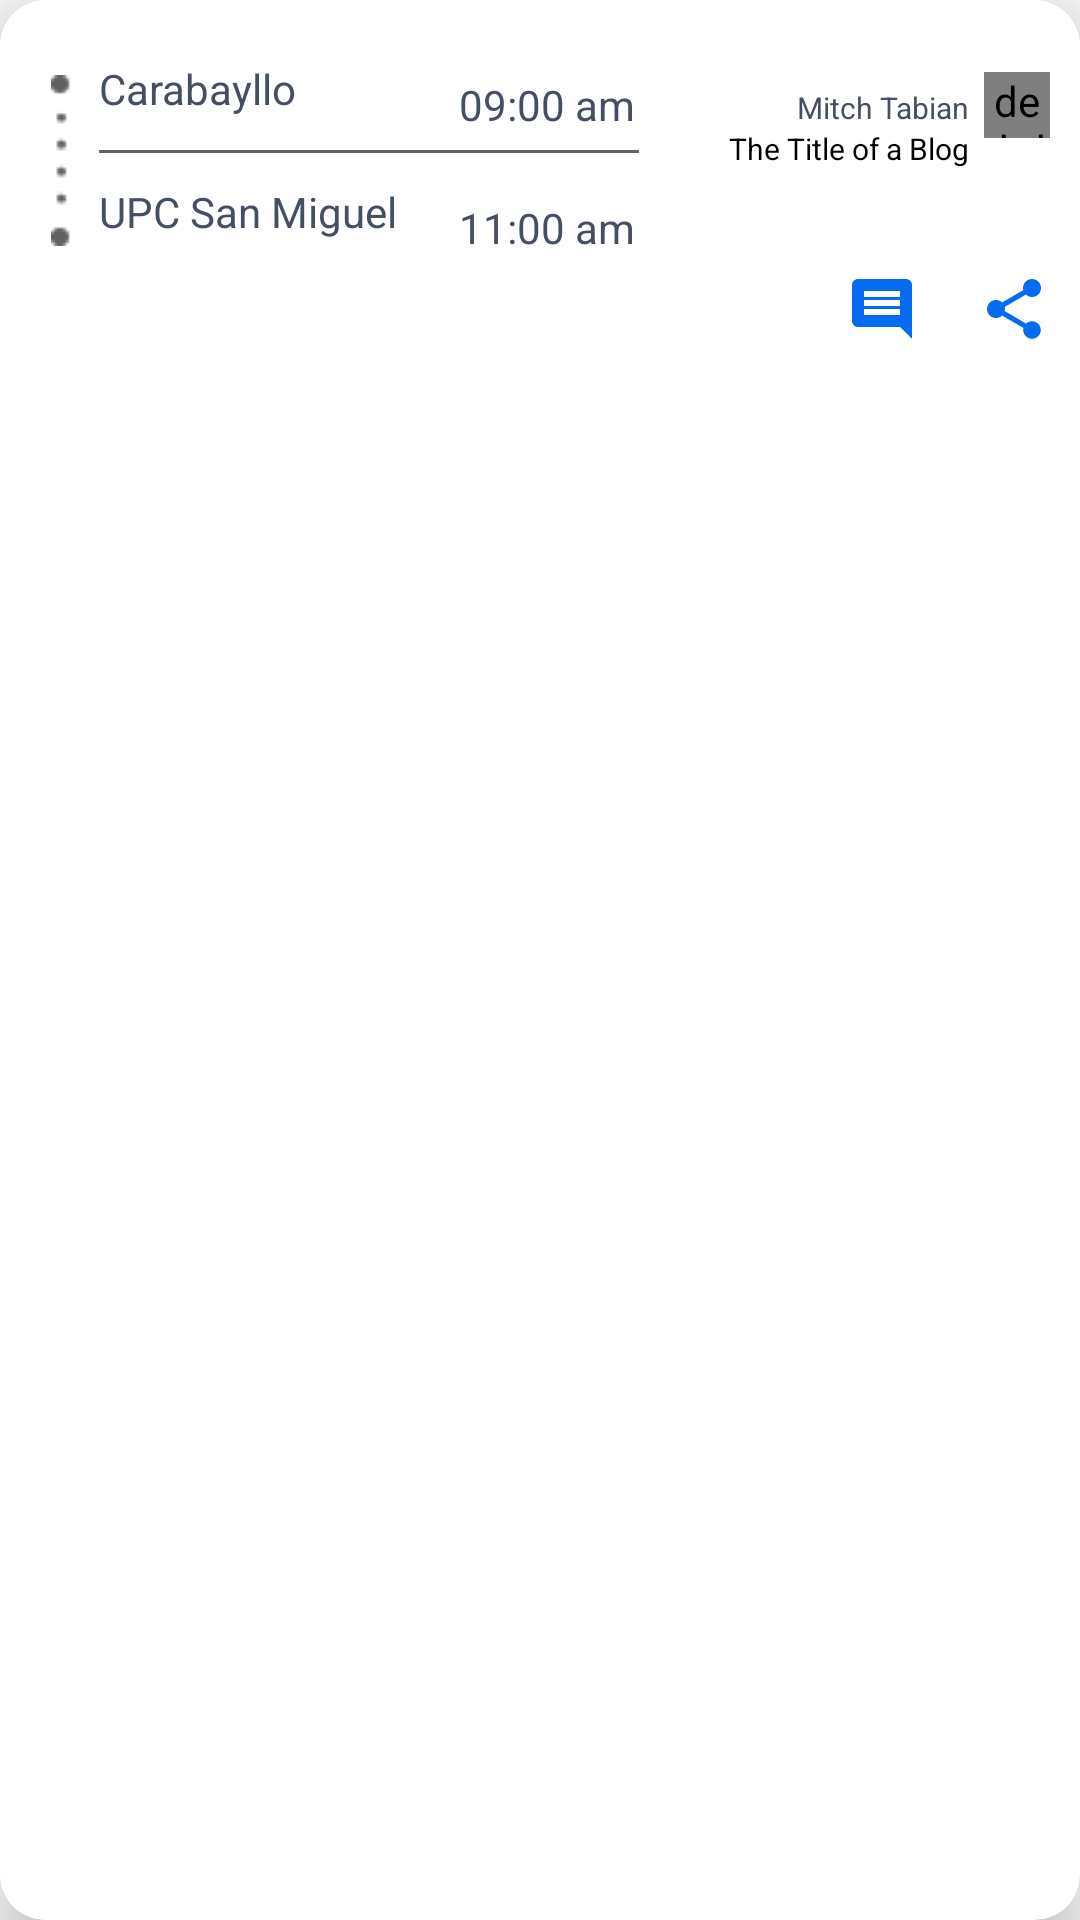

Layout XML and referenced resources for this Android screen:
<!-- AndroidManifest.xml: application theme AppTheme -->
<!-- res/layout/myviaje_list_item.xml -->
<?xml version="1.0" encoding="utf-8"?>
<androidx.cardview.widget.CardView
    xmlns:android="http://schemas.android.com/apk/res/android"
    xmlns:app2="http://schemas.android.com/apk/res-auto"
    xmlns:tools="http://schemas.android.com/tools"
    android:layout_width="match_parent"
    android:layout_height="wrap_content"
    xmlns:app="http://schemas.android.com/apk/res-auto"
    app:cardElevation="10dp"
    app:cardCornerRadius="15dp"
    android:layout_marginRight="10dp"
    android:layout_marginLeft="10dp"
    app:cardPreventCornerOverlap="false"
    android:layout_marginTop="5dp"
    android:layout_marginBottom="10dp"
    android:id="@+id/cardViajePas"
    >

    <androidx.constraintlayout.widget.ConstraintLayout
        android:layout_width="match_parent"
        android:layout_height="wrap_content"
        >


        <LinearLayout
            android:id="@+id/linearLayout"
            android:layout_width="wrap_content"
            android:layout_height="wrap_content"
            android:layout_marginBottom="40dp"
            android:gravity="right"
            android:orientation="horizontal"
            app2:layout_constraintBottom_toBottomOf="parent"
            app2:layout_constraintEnd_toEndOf="parent"
            app2:layout_constraintTop_toTopOf="parent"
            android:layout_marginRight="10dp"
            >

            <LinearLayout
                android:id="@+id/micontainer1"
                android:layout_width="wrap_content"
                android:layout_height="wrap_content"
                android:orientation="vertical"
                android:padding="5dp">

                <TextView
                    android:id="@+id/miviaje_author"
                    android:layout_width="80dp"
                    android:layout_height="wrap_content"
                    android:text="Mitch Tabian"
                    android:textColor="#454F63"
                    android:textAlignment="textEnd"
                    android:textSize="10sp" />

                <TextView
                    android:id="@+id/miviaje_title"
                    android:layout_width="match_parent"
                    android:layout_height="wrap_content"
                    android:text="The Title of a Blog"
                    android:textAlignment="textEnd"
                    android:textColor="#000"
                    android:textSize="10sp" />


            </LinearLayout>

            <de.hdodenhof.circleimageview.CircleImageView
                android:id="@+id/miviaje_image"
                android:layout_width="22dp"
                android:layout_height="22dp"
                android:layout_gravity="right"
                android:layout_marginTop="8dp"
                android:src="@drawable/skip_logo"
                app2:civ_border_width="0dp" />


        </LinearLayout>

        <LinearLayout
            android:id="@+id/linearLayout2"
            android:layout_width="match_parent"
            android:layout_height="match_parent"
            android:layout_marginTop="20dp"
            android:gravity="start"
            android:orientation="vertical"
            app2:layout_constraintBottom_toBottomOf="parent"
            app2:layout_constraintEnd_toEndOf="parent"
            app2:layout_constraintStart_toStartOf="parent"
            app2:layout_constraintTop_toTopOf="parent">

            <LinearLayout
                android:layout_width="match_parent"
                android:layout_height="wrap_content"
                android:gravity="start"
                android:orientation="horizontal"
                >

                <ImageView
                    android:id="@+id/miviaje_left"
                    android:layout_width="25dp"
                    android:layout_height="wrap_content"
                    android:layout_marginLeft="8dp"
                    android:layout_marginTop="5dp"
                    app:srcCompat="@drawable/left" />

                <LinearLayout
                    android:layout_width="wrap_content"
                    android:layout_height="wrap_content"
                    android:orientation="vertical">

                    <LinearLayout
                        android:layout_width="match_parent"
                        android:layout_height="wrap_content"
                        android:orientation="horizontal">

                        <TextView
                            android:id="@+id/miviaje_origen"
                            android:layout_width="120dp"
                            android:layout_height="wrap_content"
                            android:textColor="#454F63"
                            android:minHeight="30dip"
                            android:maxHeight="90dip"
                            android:minLines="1"

                            android:text="Carabayllo" />

                        <TextView
                            android:id="@+id/miviaje_horaorigen"
                            android:layout_width="wrap_content"
                            android:layout_height="wrap_content"
                            android:textColor="#454F63"
                            android:text="09:00 am"
                            android:layout_gravity="center"/>
                    </LinearLayout>

                    <ImageView
                        android:id="@+id/miviaje_divider"
                        android:layout_width="180dp"
                        android:layout_height="wrap_content"
                        app:srcCompat="@drawable/divider" />

                    <LinearLayout
                        android:layout_width="match_parent"
                        android:layout_height="wrap_content"
                        android:layout_marginTop="10dp"
                        android:orientation="horizontal">

                        <TextView
                            android:id="@+id/miviaje_destino"
                            android:layout_width="120dp"
                            android:layout_height="wrap_content"
                            android:minHeight="30dip"
                            android:maxHeight="80dip"
                            android:minLines="1"

                            android:textColor="#454F63"
                            android:text="UPC San Miguel" />

                        <TextView
                            android:id="@+id/miviaje_horadestino"
                            android:layout_width="wrap_content"
                            android:layout_height="wrap_content"
                            android:textColor="#454F63"
                            android:text="11:00 am"
                            android:layout_gravity="center"/>
                    </LinearLayout>

                </LinearLayout>

            </LinearLayout>
            <LinearLayout
                android:layout_width="wrap_content"
                android:layout_height="wrap_content"
                android:orientation="horizontal"
                android:layout_gravity="end">
            <ImageButton
                android:id="@+id/miviaje_commentBtn"
                android:layout_width="wrap_content"
                android:layout_height="wrap_content"
                android:background="#00FFFFFF"
                android:layout_gravity="end"
                android:layout_marginRight="20dp"
                android:layout_marginBottom="10dp"
                app2:srcCompat="@drawable/ic_comment" />

            <ImageButton
                android:id="@+id/miviaje_shareBtn"
                android:layout_width="wrap_content"
                android:layout_height="wrap_content"
                android:background="#00FFFFFF"
                android:layout_gravity="end"
                android:layout_marginRight="10dp"
                android:layout_marginBottom="10dp"
                app2:srcCompat="@drawable/ic_share_icon" />
            </LinearLayout>
        </LinearLayout>
    </androidx.constraintlayout.widget.ConstraintLayout>


</androidx.cardview.widget.CardView>
<!-- resources referenced by this layout -->
<resources>
  <!-- drawable divider: png bitmap (drawable, 101 bytes) -->
  <!-- drawable ic_comment (drawable) -->
  <vector android:height="24dp" android:tint="#056CF2"
      android:viewportHeight="24.0" android:viewportWidth="24.0"
      android:width="24dp" xmlns:android="http://schemas.android.com/apk/res/android">
      <path android:fillColor="#FF000000" android:pathData="M21.99,4c0,-1.1 -0.89,-2 -1.99,-2L4,2c-1.1,0 -2,0.9 -2,2v12c0,1.1 0.9,2 2,2h14l4,4 -0.01,-18zM18,14L6,14v-2h12v2zM18,11L6,11L6,9h12v2zM18,8L6,8L6,6h12v2z"/>
  </vector>
  <!-- drawable ic_share_icon (drawable) -->
  <vector xmlns:android="http://schemas.android.com/apk/res/android"
      android:width="24dp"
      android:height="24dp"
      android:viewportWidth="24"
      android:viewportHeight="24"
      android:tint="#056CF2">
    <path
        android:fillColor="#FF000000"
        android:pathData="M18,16.08c-0.76,0 -1.44,0.3 -1.96,0.77L8.91,12.7c0.05,-0.23 0.09,-0.46 0.09,-0.7s-0.04,-0.47 -0.09,-0.7l7.05,-4.11c0.54,0.5 1.25,0.81 2.04,0.81 1.66,0 3,-1.34 3,-3s-1.34,-3 -3,-3 -3,1.34 -3,3c0,0.24 0.04,0.47 0.09,0.7L8.04,9.81C7.5,9.31 6.79,9 6,9c-1.66,0 -3,1.34 -3,3s1.34,3 3,3c0.79,0 1.5,-0.31 2.04,-0.81l7.12,4.16c-0.05,0.21 -0.08,0.43 -0.08,0.65 0,1.61 1.31,2.92 2.92,2.92 1.61,0 2.92,-1.31 2.92,-2.92s-1.31,-2.92 -2.92,-2.92z"/>
  </vector>
  <!-- drawable left: png bitmap (drawable, 274 bytes) -->
  <!-- drawable skip_logo: png bitmap (drawable, 60647 bytes) -->
  <style name="AppTheme" parent="Theme.AppCompat.Light.NoActionBar">
          
          <item name="colorPrimary">@color/colorPrimary</item>
          <item name="android:colorPrimaryDark">@color/colorSecondary</item>
          <item name="colorAccent">@color/colorAccent</item>
      </style>
  <color name="colorPrimary">#0075FF</color>
  <color name="colorSecondary">#0075FF</color>
  <color name="colorAccent">#00FE89</color>
  
      //Transparent Colors
</resources>
